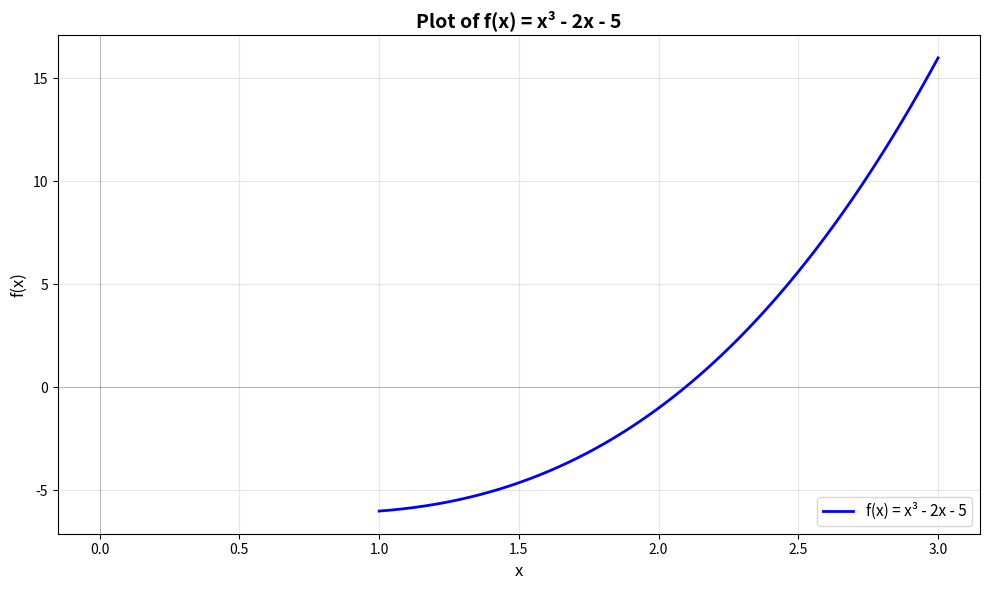

Generate this figure with matplotlib:
import matplotlib.pyplot as plt
import numpy as np

# Define the function
def f(x):
    return x**3 - 2*x - 5

# Create x values
x = np.linspace(1, 3, 1000)
y = f(x)

# Create the plot
plt.figure(figsize=(10, 6))
plt.plot(x, y, 'b-', linewidth=2, label='f(x) = x³ - 2x - 5')
plt.axhline(y=0, color='k', linestyle='-', linewidth=0.5, alpha=0.3)
plt.axvline(x=0, color='k', linestyle='-', linewidth=0.5, alpha=0.3)
plt.grid(True, alpha=0.3)

# Labels and title
plt.xlabel('x', fontsize=12)
plt.ylabel('f(x)', fontsize=12)
plt.title('Plot of f(x) = x³ - 2x - 5', fontsize=14, fontweight='bold')
plt.legend(fontsize=11)

# Display the plot
plt.tight_layout()
plt.show()
